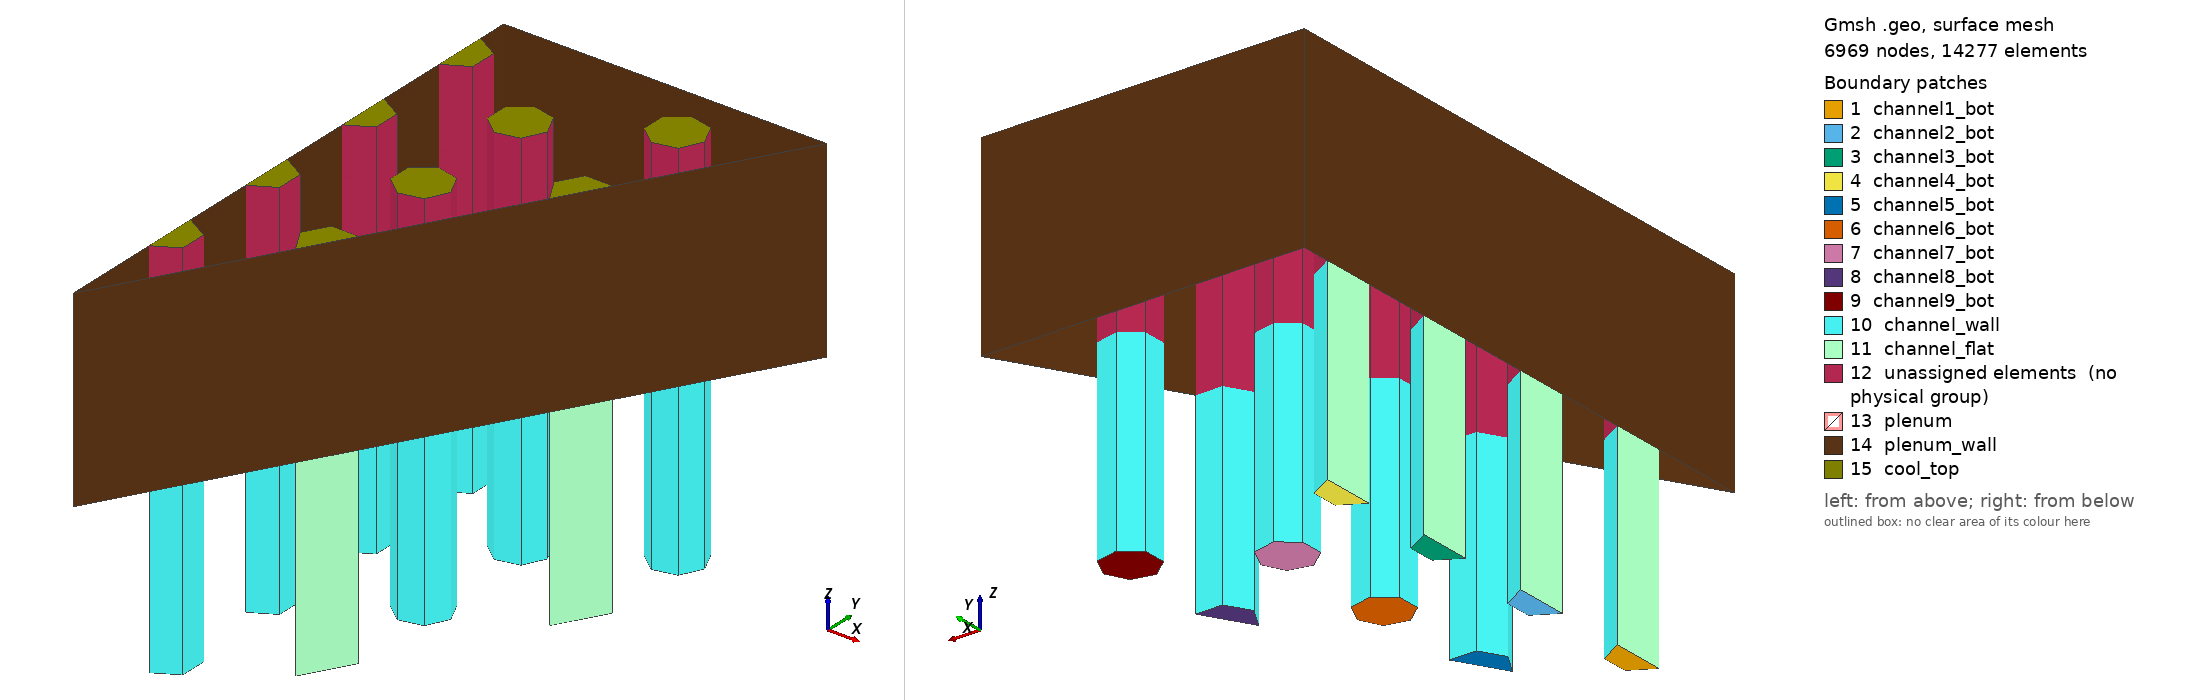

Gmsh geometry script, surface-meshed: 6969 nodes, 14277 surface elements. Boundary patches (legend numbers): 1 channel1_bot, 2 channel2_bot, 3 channel3_bot, 4 channel4_bot, 5 channel5_bot, 6 channel6_bot, 7 channel7_bot, 8 channel8_bot, 9 channel9_bot, 10 channel_wall, 11 channel_flat, 12 unassigned elements (no physical group), 13 plenum, 14 plenum_wall, 15 cool_top. Left view from above one corner, right view from below the opposite corner. Legend entries are the model's physical surfaces; 'unassigned elements' are surfaces in no physical group. The drawing asked Gmsh for element sizes between 1% and 20% of the model's largest extent; the script's own settings can give other sizes.

=== test7D.geo (drawn) ===
// Defines three cooling channels and square plenum
SetFactory("OpenCASCADE");

Rc = 0.7;

p = 1.88;
f = p*Cos(Pi/6);

h = 1.0;
P = 14.5; // flat-to-flat distance/2
F = P/Cos(Pi/6)/2;
H1 = 5;

// Circles
x = 0; y = 2*f;
Circle(1) = { x, y, 0, Rc, -Pi/2, Pi/2};
x = 0; y = 4*f;
Circle(2) = { x, y, 0, Rc, -Pi/2, Pi/2};
x = 0; y = 6*f;
Circle(3) = { x, y, 0, Rc, -Pi/2, Pi/2};
x = 0; y = 8*f;
Circle(4) = { x, y, 0, Rc, -Pi/2, Pi/2};
x = 3/2*p; y = 3*f;
Circle(5) = { x, y, 0, Rc, Pi/3, 4*Pi/3};
x = 3/2*p; y = 5*f;
Circle(6) = { x, y, 0, Rc, 0, 2*Pi};
x = 3/2*p; y = 7*f;
Circle(7) = { x, y, 0, Rc, 0, 2*Pi};
x = 3*p; y = 6*f;
Circle(8) = { x, y, 0, Rc, Pi/3, 4*Pi/3};
x = 3*p; y = 8*f;
Circle(9) = { x, y, 0, Rc, 0, 2*Pi};

Line(10) = {9, 10};
Line(11) = {13, 14};
Line(12) = {2, 1};
Line(13) = {4, 3};
Line(14) = {6, 5};
Line(15) = {8, 7};
Curve Loop(1) = {1, 12};
Plane Surface(1) = {1};
Curve Loop(2) = {2, 13};
Plane Surface(2) = {2};
Curve Loop(3) = {3, 14};
Plane Surface(3) = {3};
Curve Loop(4) = {4, 15};
Plane Surface(4) = {4};
Curve Loop(5) = {10, -5};
Plane Surface(5) = {5};
Curve Loop(6) = {6};
Plane Surface(6) = {6};
Curve Loop(7) = {7};
Plane Surface(7) = {7};
Curve Loop(8) = {11, -8};
Plane Surface(8) = {8};
Curve Loop(9) = {9};
Plane Surface(9) = {9};

Extrude {0, 0, 5} {
   Surface{1}; Surface{2}; Surface{3}; Surface{4}; Surface{5};
   Surface{6}; Surface{7}; Surface{8}; Surface{9};
   Layers{40};
}

x = 0; y = 0;
Point(31) = {x, y, H1, h};
x = 0; y = P;
Point(32) = {x, y, H1, h};
x = F; y = P;
Point(33) = {x, y, H1, h};

Line(46) = {31, 24};
Line(47) = {25, 28};
Line(48) = {29, 33};
Line(49) = {33, 32};
Line(50) = {32, 22};
Line(51) = {23, 20};
Line(52) = {21, 18};
Line(53) = {19, 16};
Line(54) = {17, 31};
Curve Loop(34) = {46, 35, 47, 43, 48, 49, 50, 30, 51, 26, 52, 22, 53, 18, 54};
Curve Loop(35) = {37};
Curve Loop(36) = {39};
Curve Loop(37) = {45};
Plane Surface(34) = {34, 35, 36, 37};

Extrude {0, 0, 5} {
  Surface{12}; Surface{15}; Surface{18}; Surface{21}; Surface{24};
  Surface{26}; Surface{28}; Surface{31}; Surface{33}; Surface{34};
  Layers{40};
}

Physical Volume('coolant') = {
  1, 2, 3, 4, 5, 6, 7, 8, 9, 10,
  11, 12, 13, 14, 15, 16, 17, 18, 19
};

Physical Surface("cool_top") = {37, 40, 43, 46, 49, 51, 53, 56, 58, 68};
Physical Surface("plenum_wall") = {63, 45, 64, 42, 65, 39, 66, 36, 67, 59, 47, 60, 54, 61, 62};
Physical Surface("plenum") = {34};
Physical Surface("channel_wall") = {10, 13, 16, 19, 23, 25, 27, 30, 32};
Physical Surface("channel_flat") = {11, 14, 17, 20, 22, 29};
Physical Surface("channel1_bot") = {1};
Physical Surface("channel2_bot") = {2};
Physical Surface("channel3_bot") = {3};
Physical Surface("channel4_bot") = {4};
Physical Surface("channel5_bot") = {5};
Physical Surface("channel6_bot") = {6};
Physical Surface("channel7_bot") = {7};
Physical Surface("channel8_bot") = {8};
Physical Surface("channel9_bot") = {9};

Transfinite Line{54} = 8;
Transfinite Line{46, 47, 48} = 14;

Mesh.CharacteristicLengthFactor = 0.6;
Mesh.CharacteristicLengthExtendFromBoundary = 1;
Mesh.CharacteristicLengthFromCurvature = 1;
Mesh.MinimumCurvePoints = 10;
